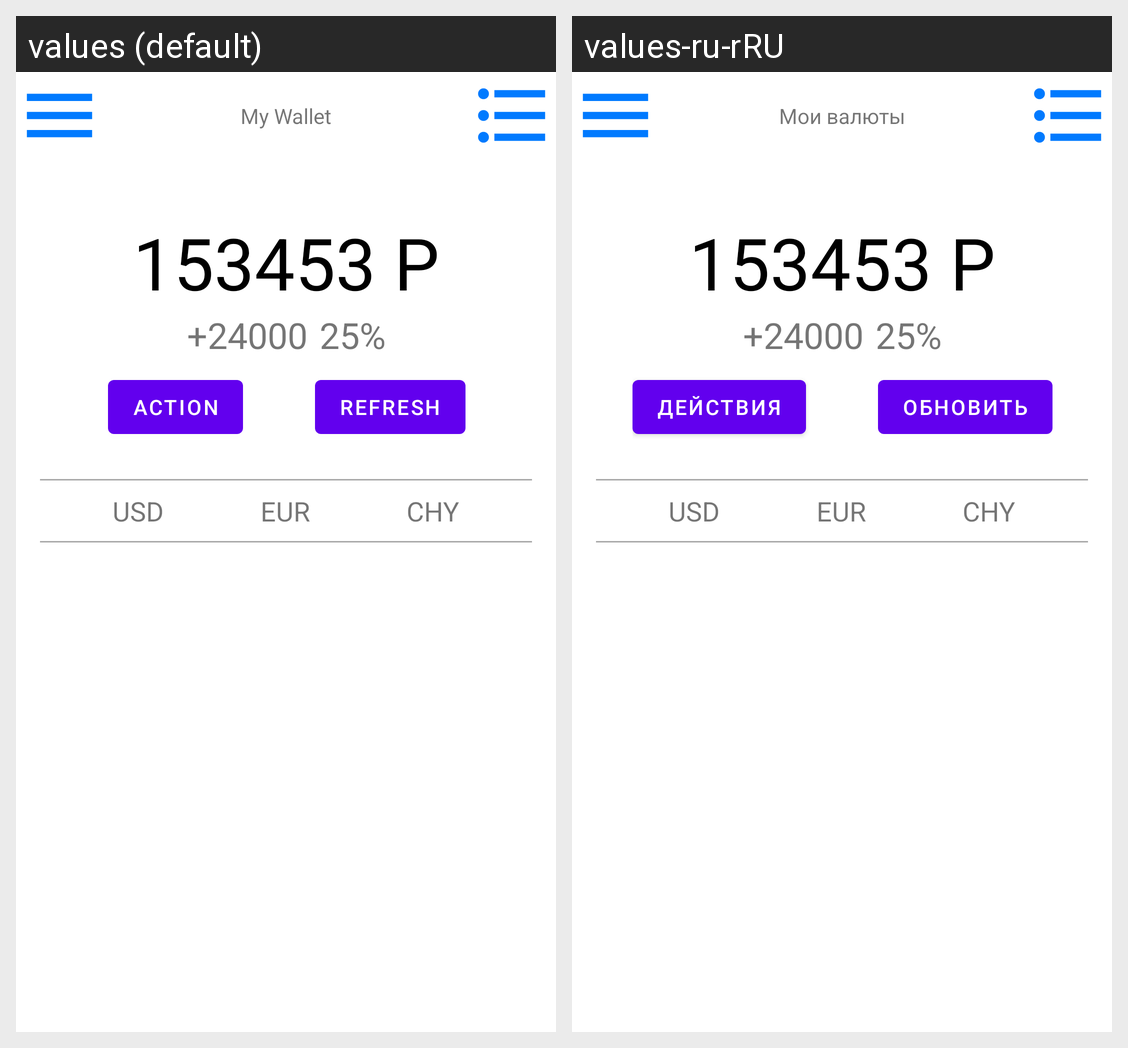

The same Android screen rendered under two of its app's locales, left to right. List the strings drawn on it with the default value and each locale's translation.
Android screen res/layout/home_fragmnet.xml rendered under 2 locales, left to right: values (default), values-ru-rRU. Device: Nexus 5 (rendered at 1080×1920; each locale shown at half size, 540×960, under a caption strip naming it); theme Theme.InvsetWalet.
Strings drawn on this screen, with the default value and each locale's value (text and hints the layout hard-codes, and strings that could not be matched under every locale, appear in the picture but are not listed):

title
  values: My Wallet
  values-ru-rRU: Мои валюты

action
  values: Action
  values-ru-rRU: Действия

refresh
  values: Refresh
  values-ru-rRU: Обновить
